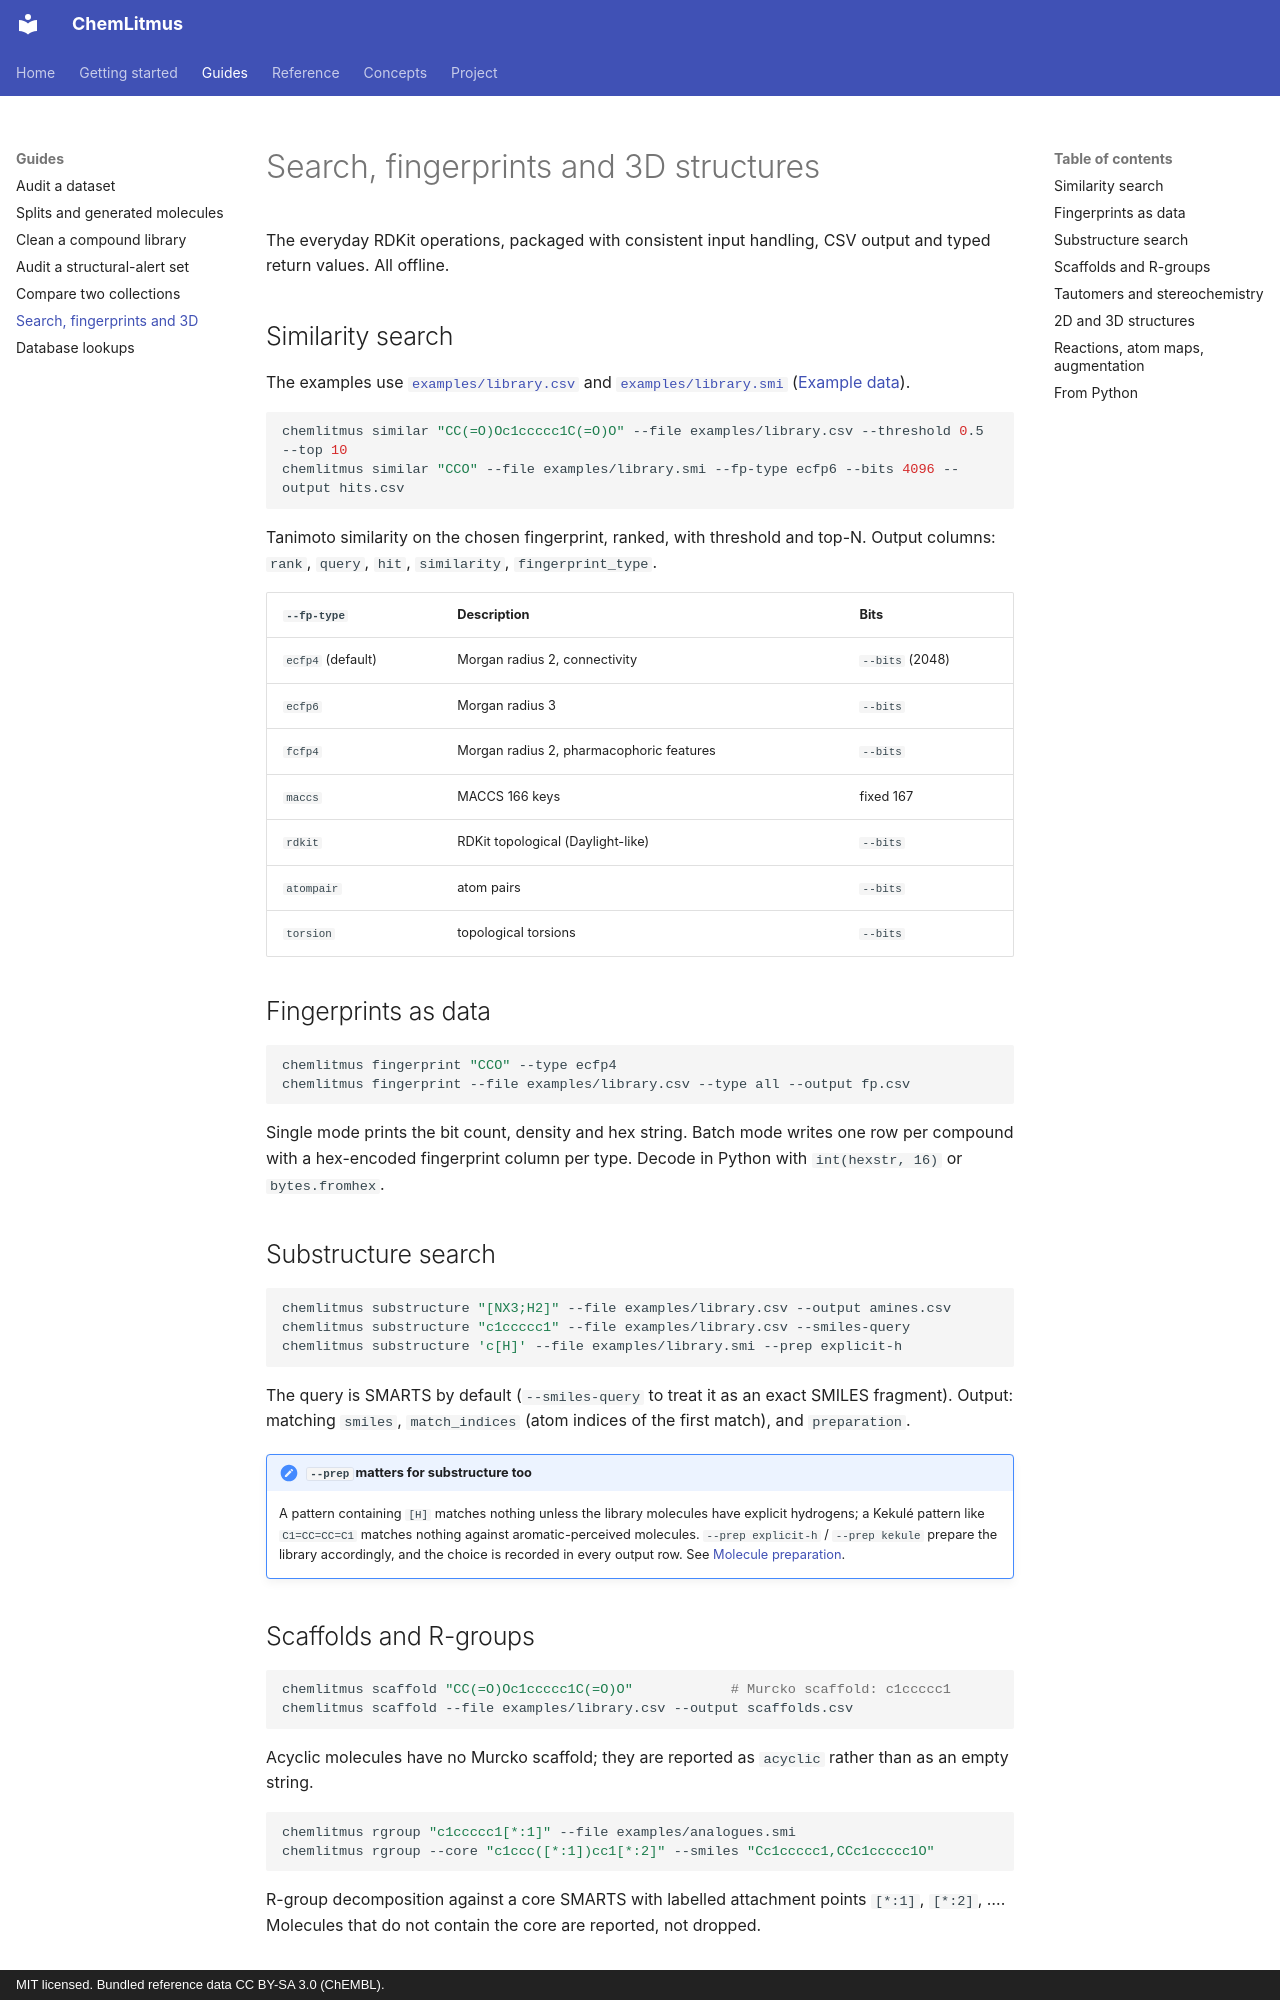

repository: AtharvaTilewale/ChemLitmus · page: guides/search-and-structures/index.html · generator: mkdocs · copyright: MIT licensed. Bundled reference data CC BY-SA 3.0 (ChEMBL).

# Search, fingerprints and 3D structures

The everyday RDKit operations, packaged with consistent input handling, CSV output and typed return values. All offline.

## Similarity search

The examples use [`examples/library.csv`](https://github.com/AtharvaTilewale/ChemLitmus/blob/main/examples/library.csv) and [`examples/library.smi`](https://github.com/AtharvaTilewale/ChemLitmus/blob/main/examples/library.smi) ([Example data](../getting-started/example-data.md)).

```bash
chemlitmus similar "CC(=O)Oc1ccccc1C(=O)O" --file examples/library.csv --threshold 0.5 --top 10
chemlitmus similar "CCO" --file examples/library.smi --fp-type ecfp6 --bits 4096 --output hits.csv
```

Tanimoto similarity on the chosen fingerprint, ranked, with threshold and top-N. Output columns: `rank`, `query`, `hit`, `similarity`, `fingerprint_type`.

| `--fp-type` | Description | Bits |
|---|---|---|
| `ecfp4` (default) | Morgan radius 2, connectivity | `--bits` (2048) |
| `ecfp6` | Morgan radius 3 | `--bits` |
| `fcfp4` | Morgan radius 2, pharmacophoric features | `--bits` |
| `maccs` | MACCS 166 keys | fixed 167 |
| `rdkit` | RDKit topological (Daylight-like) | `--bits` |
| `atompair` | atom pairs | `--bits` |
| `torsion` | topological torsions | `--bits` |

## Fingerprints as data

```bash
chemlitmus fingerprint "CCO" --type ecfp4
chemlitmus fingerprint --file examples/library.csv --type all --output fp.csv
```

Single mode prints the bit count, density and hex string. Batch mode writes one row per compound with a hex-encoded fingerprint column per type. Decode in Python with `int(hexstr, 16)` or `bytes.fromhex`.

## Substructure search

```bash
chemlitmus substructure "[NX3;H2]" --file examples/library.csv --output amines.csv
chemlitmus substructure "c1ccccc1" --file examples/library.csv --smiles-query
chemlitmus substructure 'c[H]' --file examples/library.smi --prep explicit-h
```

The query is SMARTS by default (`--smiles-query` to treat it as an exact SMILES fragment). Output: matching `smiles`, `match_indices` (atom indices of the first match), and `preparation`.

!!! note "`--prep` matters for substructure too"
    A pattern containing `[H]` matches nothing unless the library molecules have explicit hydrogens; a Kekulé pattern like `C1=CC=CC=C1` matches nothing against aromatic-perceived molecules. `--prep explicit-h` / `--prep kekule` prepare the library accordingly, and the choice is recorded in every output row. See [Molecule preparation](../concepts/molecule-preparation.md).

## Scaffolds and R-groups

```bash
chemlitmus scaffold "CC(=O)Oc1ccccc1C(=O)O"            # Murcko scaffold: c1ccccc1
chemlitmus scaffold --file examples/library.csv --output scaffolds.csv
```

Acyclic molecules have no Murcko scaffold; they are reported as `acyclic` rather than as an empty string.

```bash
chemlitmus rgroup "c1ccccc1[*:1]" --file examples/analogues.smi
chemlitmus rgroup --core "c1ccc([*:1])cc1[*:2]" --smiles "Cc1ccccc1,CCc1ccccc1O"
```

R-group decomposition against a core SMARTS with labelled attachment points `[*:1]`, `[*:2]`, …. Molecules that do not contain the core are reported, not dropped.
